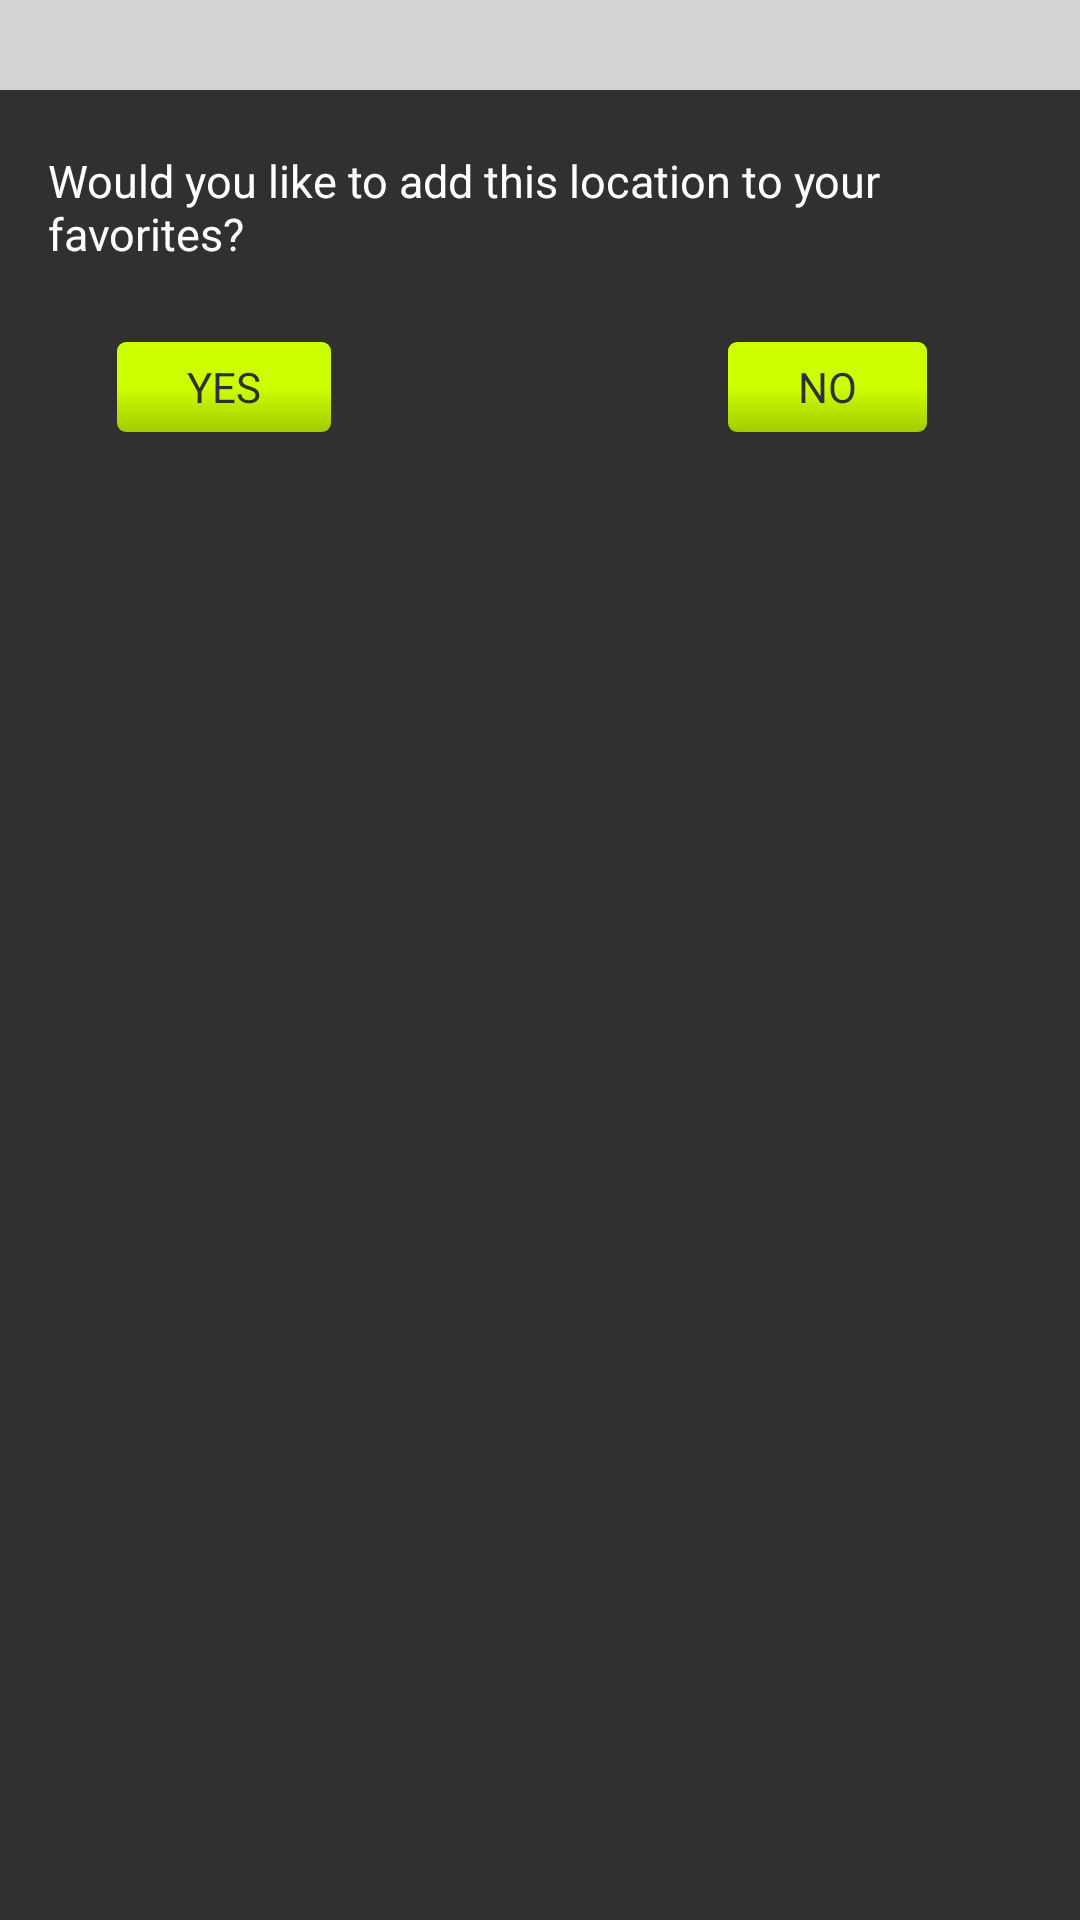

Android layout source for this screen:
<!-- AndroidManifest.xml: application theme AppTheme -->
<!-- res/layout/yesnodialog_green.xml -->
<?xml version="1.0" encoding="utf-8"?>
<RelativeLayout xmlns:android="http://schemas.android.com/apk/res/android"
    android:orientation="vertical" android:layout_width="match_parent"
    android:layout_height="170dip"
    android:background="@color/veryDarkGray">

    <TextView
        android:id="@+id/textView3"
        android:layout_width="wrap_content"
        android:layout_height="wrap_content"
        android:height="30dp"
        android:background="@color/lightGray"
        android:clickable="true"
        android:gravity="center_vertical|center_horizontal"
        android:padding="5dp"
        android:textAppearance="?android:attr/textAppearanceMedium"
        android:textColor="@color/colorAccent"
        android:textSize="15sp"
        android:layout_alignParentTop="true"
        android:layout_alignParentLeft="true"
        android:layout_alignParentStart="true"
        android:layout_alignParentRight="true"
        android:layout_alignParentEnd="true" />

    <TextView
        android:id="@+id/cancel"
        android:layout_width="30dp"
        android:layout_height="30dp"
        android:height="30dp"
        android:clickable="true"
        android:padding="5dp"
        android:textAppearance="?android:attr/textAppearanceMedium"
        android:gravity="center_vertical|center_horizontal"
        android:background="@drawable/cancel"
        android:tint="@color/iconColor"
        android:layout_alignParentTop="true"
        android:layout_alignParentRight="true"
        android:layout_alignParentEnd="true" />

    <TextView
        android:id="@+id/prompt"
        android:layout_width="wrap_content"
        android:layout_height="wrap_content"
        android:layout_marginTop="20dp"
        android:textSize="15dp"
        android:text="Would you like to add this location to your favorites?"
        android:layout_below="@+id/textView3"
        android:layout_alignParentLeft="true"
        android:layout_alignParentStart="true"
        android:layout_marginLeft="16dp"
        android:layout_marginStart="16dp" />

    <TextView
        android:id="@+id/yes"
        android:background="@drawable/greenbgroundedcorners"
        android:layout_width="wrap_content"
        android:layout_height="wrap_content"
        android:textColor="@color/buttonText"
        android:text="       YES       "
        android:height="30dp"
        android:clickable="true"
        android:gravity="center_vertical|center_horizontal"
        android:layout_marginLeft="23dp"
        android:layout_marginStart="23dp"
        android:layout_below="@+id/prompt"
        android:layout_alignLeft="@+id/prompt"
        android:layout_alignStart="@+id/prompt"
        android:layout_marginTop="26dp" />

    <TextView
        android:id="@+id/no"
        android:background="@drawable/greenbgroundedcorners"
        android:layout_width="wrap_content"
        android:layout_height="wrap_content"
        android:textColor="@color/buttonText"
        android:text="       NO       "
        android:height="30dp"
        android:clickable="true"
        android:gravity="center_vertical|center_horizontal"
        android:layout_marginRight="21dp"
        android:layout_marginEnd="21dp"
        android:layout_alignBaseline="@+id/yes"
        android:layout_alignBottom="@+id/yes"
        android:layout_toLeftOf="@+id/cancel"
        android:layout_toStartOf="@+id/cancel" />

</RelativeLayout>
<!-- resources referenced by this layout -->
<resources>
  <color name="buttonText">#303030</color>
  <color name="colorAccent">#000000</color>
  <color name="iconColor">#FFFFFF</color>
  <color name="lightGray">#d3d3d3</color>
  <color name="veryDarkGray">#303030</color>
  <!-- drawable greenbgroundedcorners (drawable) -->
  <?xml version="1.0" encoding="utf-8"?>
  <shape xmlns:android="http://schemas.android.com/apk/res/android"
      android:shape="rectangle" >
      <solid android:color="@color/colorPrimary"/>
      <gradient
          android:type="linear"
          android:startColor="@color/colorPrimaryDark"
          android:endColor="@color/colorPrimary"
          android:centerColor="@color/colorPrimary"
          android:angle="90"
          android:gradientRadius="90"/>
      <corners android:radius="3dp"/>
  </shape>
  <style name="AppTheme" parent="Theme.AppCompat.Light.DarkActionBar">
          
          <item name="colorPrimary">@color/colorSecondary</item>
          <item name="colorPrimaryDark">@color/veryDarkGray</item>
          <item name="colorAccent">@color/colorSecondary</item>
          <item name="android:windowBackground">@color/veryDarkGray</item> 
          <item name="android:textColor">@android:color/white</item>
          <item name="windowActionBar">false</item> 
          <item name="windowNoTitle">true</item> 
          <item name="android:navigationBarColor">@color/veryDarkGray</item>
      </style>
  <color name="colorPrimary">#ccff00</color>
  <color name="colorPrimaryDark">#A3CC00</color>
  <color name="colorSecondary">#FFFFFF</color>
</resources>
